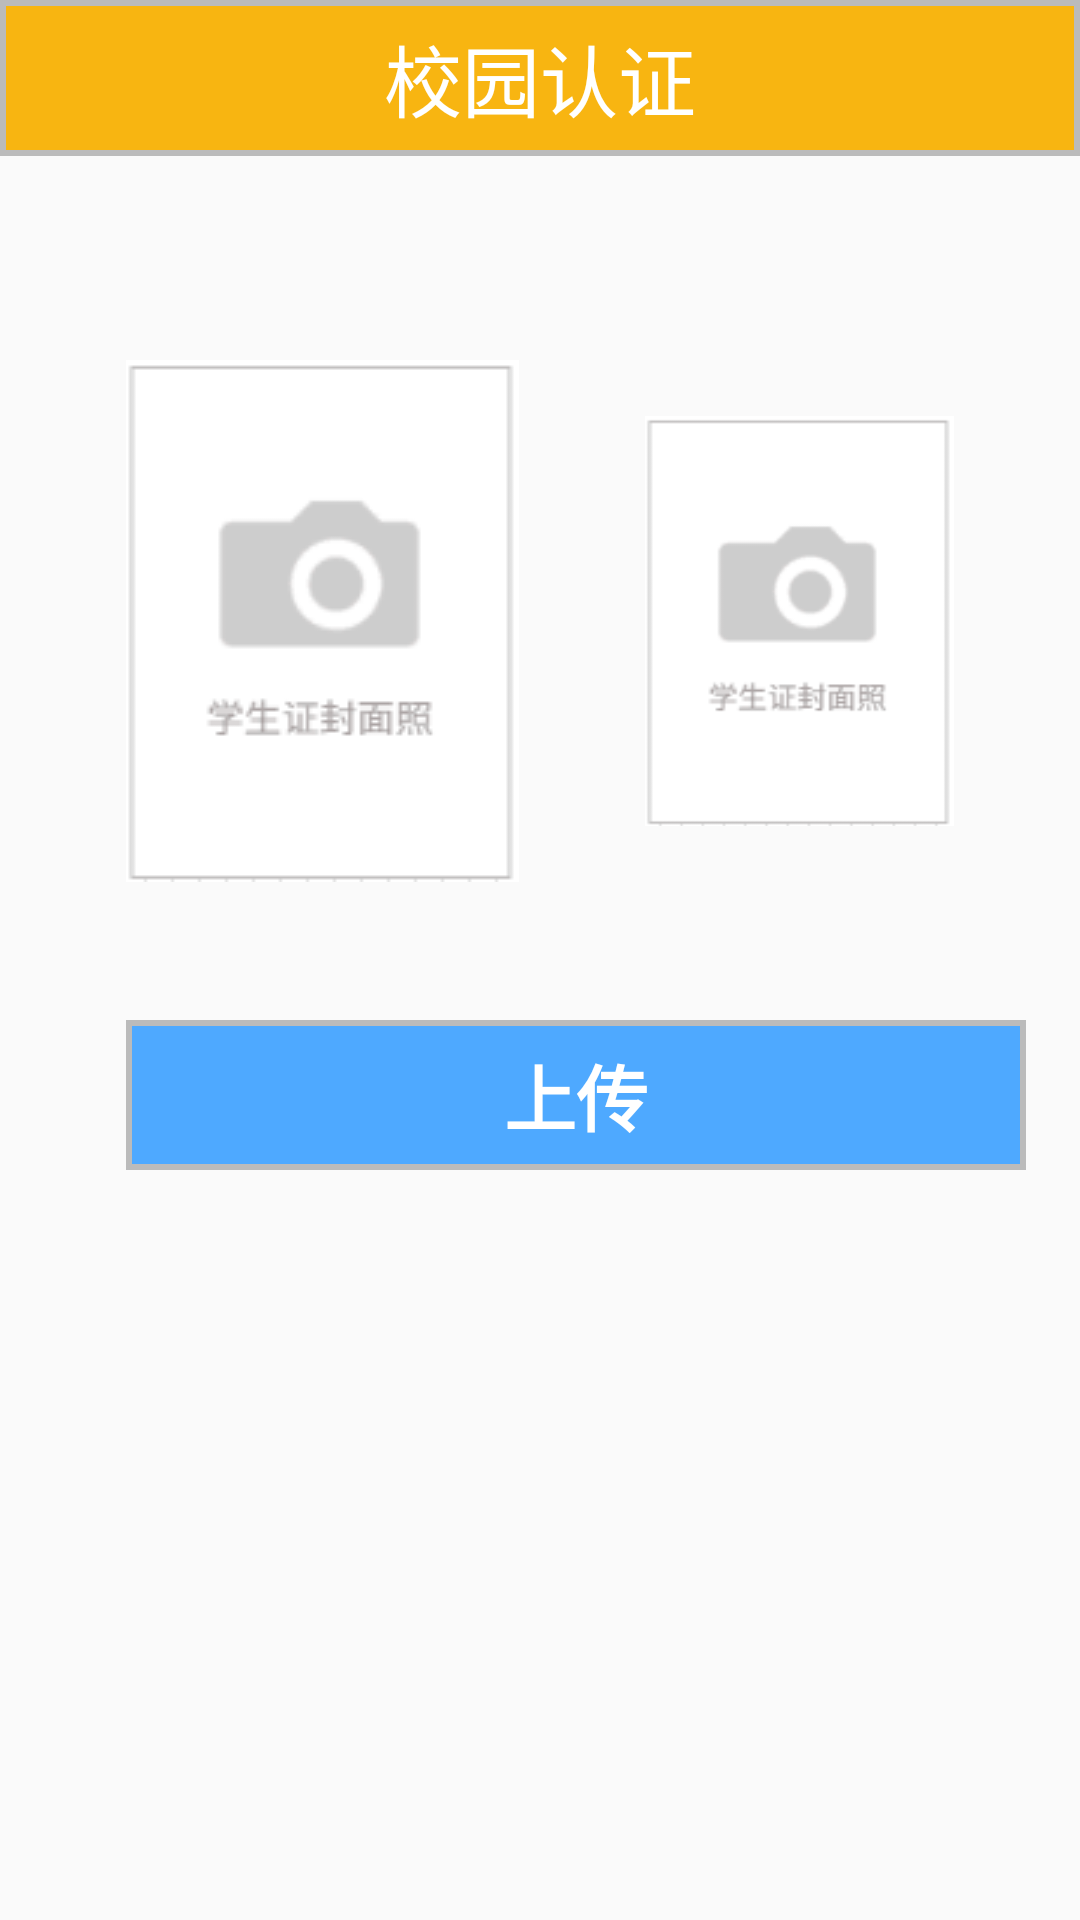

Produce the Android XML layout that renders to this screen, including the resource entries it uses.
<!-- AndroidManifest.xml: application theme AppTheme -->
<!-- res/layout/authen_get.xml -->
<?xml version="1.0" encoding="utf-8"?>
<FrameLayout xmlns:android="http://schemas.android.com/apk/res/android"
    android:layout_width="match_parent"
    android:layout_height="match_parent"
    android:orientation="vertical">

    <RelativeLayout
        android:layout_width="match_parent"
        android:layout_height="wrap_content"
        android:orientation="horizontal"
        android:background="@drawable/top_yellow"
        android:padding="1dp">

        <ImageView
            android:id="@+id/img_back"
            android:layout_width="35dp"
            android:layout_height="35dp"
            android:src="@drawable/goback"
            android:layout_marginTop="7dp"
            android:layout_marginLeft="13dp"/>

        <TextView
            android:gravity="center"
            android:layout_width="match_parent"
            android:layout_height="50dp"
            android:text="校园认证"
            android:textSize="26dp"
            android:textColor="#FFFFFF"/>
    </RelativeLayout>

    <RelativeLayout
        android:layout_width="match_parent"
        android:layout_height="wrap_content">
        <ImageView
            android:id="@+id/img5"
            android:layout_width="wrap_content"
            android:layout_height="wrap_content"
            android:src="@drawable/getphoto"
            android:layout_marginTop="120dp"
            android:layout_marginLeft="42dp"/>
        <ImageView
            android:layout_width="wrap_content"
            android:layout_height="wrap_content"
            android:src="@drawable/getphoto"
            android:layout_marginTop="120dp"
            android:layout_alignParentRight="true"
            android:layout_marginRight="42dp"
            android:layout_marginLeft="42dp"
            android:layout_toRightOf="@+id/img5"/>
    </RelativeLayout>

    <RelativeLayout
        android:layout_width="300dp"
        android:layout_height="50dp"
        android:layout_marginTop="340dp"
        android:layout_marginLeft="42dp"
        android:gravity="center"
        android:background="@drawable/base_blue">
        <TextView

            android:layout_width="wrap_content"
            android:layout_height="wrap_content"
            android:text="上传"
            android:textStyle="bold"
            android:textSize="24dp"
            android:textColor="#FFFFFF"/>
    </RelativeLayout>

</FrameLayout>
<!-- resources referenced by this layout -->
<resources>
  <!-- drawable base_blue (drawable) -->
  <?xml version="1.0" encoding="utf-8"?>
  <shape xmlns:android="http://schemas.android.com/apk/res/android">
      <solid android:color="#4EA9FF" />
      <stroke android:color="#BBBBBB" android:width="2dp"/>
  </shape>
  <!-- drawable getphoto: png bitmap (drawable, 1056 bytes) -->
  <!-- drawable top_yellow (drawable) -->
  <?xml version="1.0" encoding="utf-8"?>
  <shape xmlns:android="http://schemas.android.com/apk/res/android">
  <solid android:color="#F8B511" />
  <stroke android:color="#BBBBBB" android:width="2dp"/>
  </shape>
  <style name="AppTheme" parent="Theme.AppCompat.Light.NoActionBar">
          
          <item name="colorPrimary">@color/colorPrimary</item>
          <item name="colorPrimaryDark">@color/colorPrimaryDark</item>
          <item name="colorAccent">@color/colorAccent</item>
      </style>
  <color name="colorPrimary">#3F51B5</color>
  <color name="colorPrimaryDark">#303F9F</color>
  <color name="colorAccent">#F8B511</color>
</resources>
